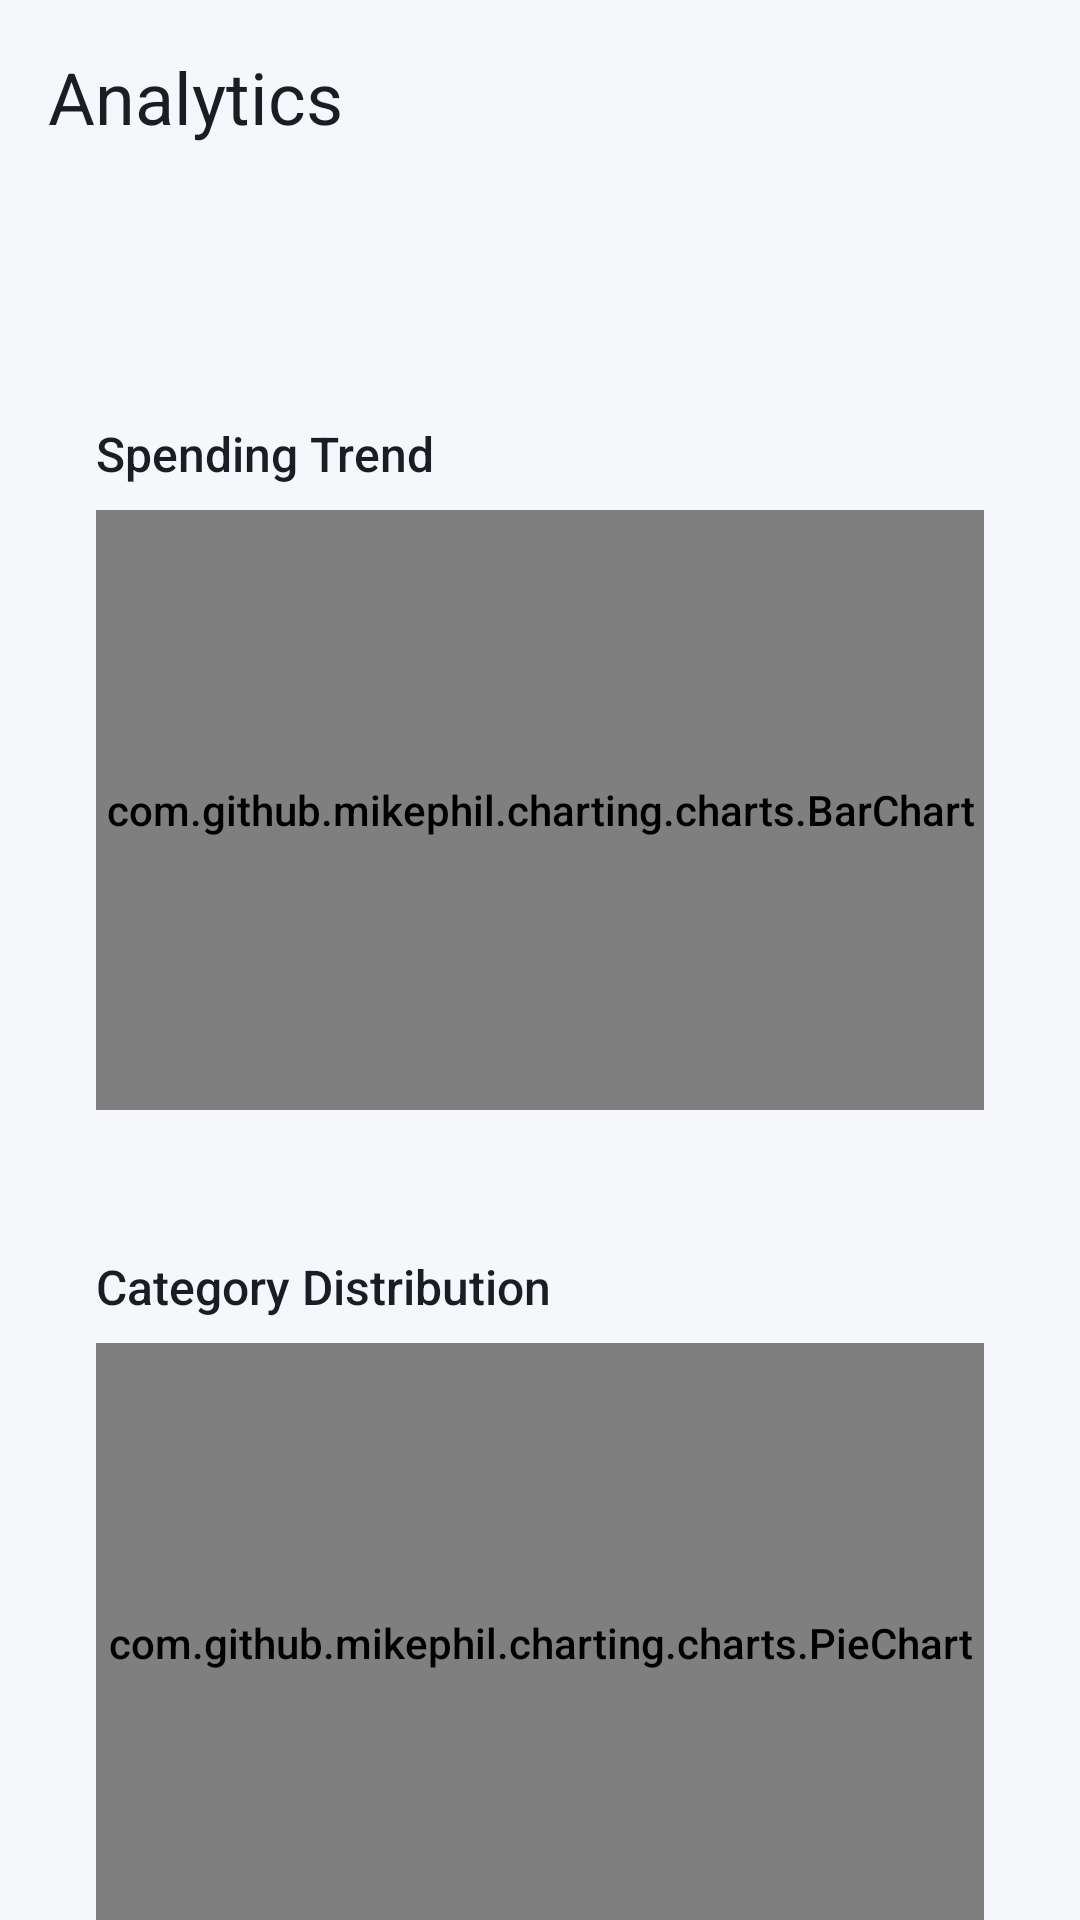

Layout XML and referenced resources for this Android screen:
<!-- AndroidManifest.xml: application theme Theme.ExpenseTracker -->
<!-- res/layout/fragment_analytics.xml -->
<?xml version="1.0" encoding="utf-8"?>
<androidx.core.widget.NestedScrollView
    xmlns:android="http://schemas.android.com/apk/res/android"
    xmlns:app="http://schemas.android.com/apk/res-auto"
    android:layout_width="match_parent"
    android:layout_height="match_parent"
    android:background="@color/background_dark"
    android:fillViewport="true"
    android:clipToPadding="false"
    android:paddingBottom="@dimen/spacing_xxl">

    <LinearLayout
        android:layout_width="match_parent"
        android:layout_height="wrap_content"
        android:orientation="vertical"
        android:padding="@dimen/spacing_md">

        
        <TextView
            android:layout_width="wrap_content"
            android:layout_height="wrap_content"
            android:text="@string/analytics"
            android:textColor="@color/text_primary_dark"
            android:textSize="@dimen/text_headline"
            android:fontFamily="sans-serif-bold"
            android:layout_marginBottom="@dimen/spacing_md" />

        
        <com.google.android.material.tabs.TabLayout
            android:id="@+id/tab_period"
            android:layout_width="match_parent"
            android:layout_height="44dp"
            android:background="@drawable/bg_card_dark"
            app:tabIndicatorColor="@color/primary"
            app:tabSelectedTextColor="@color/primary"
            app:tabTextColor="@color/text_secondary_dark"
            app:tabIndicatorFullWidth="false"
            app:tabRippleColor="@color/ripple_dark"
            app:tabMode="fixed"
            app:tabGravity="fill"
            android:layout_marginBottom="@dimen/spacing_md" />

        
        <LinearLayout
            android:layout_width="match_parent"
            android:layout_height="wrap_content"
            android:orientation="vertical"
            android:background="@drawable/bg_card_dark"
            android:padding="@dimen/card_padding"
            android:layout_marginBottom="@dimen/spacing_md">

            <TextView
                android:layout_width="wrap_content"
                android:layout_height="wrap_content"
                android:text="@string/spending_trend"
                android:textColor="@color/text_primary_dark"
                android:textSize="@dimen/text_subtitle"
                android:fontFamily="sans-serif-medium"
                android:layout_marginBottom="@dimen/spacing_sm" />

            <com.github.mikephil.charting.charts.BarChart
                android:id="@+id/bar_chart"
                android:layout_width="match_parent"
                android:layout_height="@dimen/chart_height" />
        </LinearLayout>

        
        <LinearLayout
            android:layout_width="match_parent"
            android:layout_height="wrap_content"
            android:orientation="vertical"
            android:background="@drawable/bg_card_dark"
            android:padding="@dimen/card_padding"
            android:layout_marginBottom="@dimen/spacing_md">

            <TextView
                android:layout_width="wrap_content"
                android:layout_height="wrap_content"
                android:text="@string/category_distribution"
                android:textColor="@color/text_primary_dark"
                android:textSize="@dimen/text_subtitle"
                android:fontFamily="sans-serif-medium"
                android:layout_marginBottom="@dimen/spacing_sm" />

            <com.github.mikephil.charting.charts.PieChart
                android:id="@+id/pie_chart"
                android:layout_width="match_parent"
                android:layout_height="@dimen/chart_height" />
        </LinearLayout>

        
        <TextView
            android:layout_width="wrap_content"
            android:layout_height="wrap_content"
            android:text="@string/insights"
            android:textColor="@color/text_primary_dark"
            android:textSize="@dimen/text_subtitle"
            android:fontFamily="sans-serif-medium"
            android:layout_marginBottom="@dimen/spacing_sm" />

        <LinearLayout
            android:layout_width="match_parent"
            android:layout_height="wrap_content"
            android:orientation="horizontal"
            android:layout_marginBottom="@dimen/spacing_sm">

            
            <LinearLayout
                android:layout_width="0dp"
                android:layout_height="wrap_content"
                android:layout_weight="1"
                android:orientation="vertical"
                android:background="@drawable/bg_card_dark"
                android:padding="@dimen/spacing_md"
                android:layout_marginEnd="@dimen/spacing_sm">

                <TextView
                    android:layout_width="wrap_content"
                    android:layout_height="wrap_content"
                    android:text="@string/top_spending"
                    android:textColor="@color/text_secondary_dark"
                    android:textSize="@dimen/text_caption" />

                <TextView
                    android:id="@+id/tv_top_category"
                    android:layout_width="wrap_content"
                    android:layout_height="wrap_content"
                    android:layout_marginTop="@dimen/spacing_sm"
                    android:textColor="@color/text_primary_dark"
                    android:textSize="@dimen/text_subtitle"
                    android:fontFamily="sans-serif-medium"
                    android:text="—" />
            </LinearLayout>

            
            <LinearLayout
                android:layout_width="0dp"
                android:layout_height="wrap_content"
                android:layout_weight="1"
                android:orientation="vertical"
                android:background="@drawable/bg_card_dark"
                android:padding="@dimen/spacing_md"
                android:layout_marginStart="@dimen/spacing_sm">

                <TextView
                    android:layout_width="wrap_content"
                    android:layout_height="wrap_content"
                    android:text="@string/avg_daily"
                    android:textColor="@color/text_secondary_dark"
                    android:textSize="@dimen/text_caption" />

                <TextView
                    android:id="@+id/tv_avg_daily"
                    android:layout_width="wrap_content"
                    android:layout_height="wrap_content"
                    android:layout_marginTop="@dimen/spacing_sm"
                    android:textColor="@color/text_primary_dark"
                    android:textSize="@dimen/text_subtitle"
                    android:fontFamily="sans-serif-medium"
                    android:text="₹0" />
            </LinearLayout>
        </LinearLayout>

        <LinearLayout
            android:layout_width="match_parent"
            android:layout_height="wrap_content"
            android:orientation="horizontal">

            
            <LinearLayout
                android:layout_width="0dp"
                android:layout_height="wrap_content"
                android:layout_weight="1"
                android:orientation="vertical"
                android:background="@drawable/bg_card_dark"
                android:padding="@dimen/spacing_md"
                android:layout_marginEnd="@dimen/spacing_sm">

                <TextView
                    android:layout_width="wrap_content"
                    android:layout_height="wrap_content"
                    android:text="@string/total_transactions"
                    android:textColor="@color/text_secondary_dark"
                    android:textSize="@dimen/text_caption" />

                <TextView
                    android:id="@+id/tv_total_transactions"
                    android:layout_width="wrap_content"
                    android:layout_height="wrap_content"
                    android:layout_marginTop="@dimen/spacing_sm"
                    android:textColor="@color/text_primary_dark"
                    android:textSize="@dimen/text_subtitle"
                    android:fontFamily="sans-serif-medium"
                    android:text="0" />
            </LinearLayout>

            
            <LinearLayout
                android:layout_width="0dp"
                android:layout_height="wrap_content"
                android:layout_weight="1"
                android:orientation="vertical"
                android:background="@drawable/bg_card_dark"
                android:padding="@dimen/spacing_md"
                android:layout_marginStart="@dimen/spacing_sm">

                <TextView
                    android:layout_width="wrap_content"
                    android:layout_height="wrap_content"
                    android:text="@string/budget_used"
                    android:textColor="@color/text_secondary_dark"
                    android:textSize="@dimen/text_caption" />

                <TextView
                    android:id="@+id/tv_budget_used"
                    android:layout_width="wrap_content"
                    android:layout_height="wrap_content"
                    android:layout_marginTop="@dimen/spacing_sm"
                    android:textColor="@color/text_primary_dark"
                    android:textSize="@dimen/text_subtitle"
                    android:fontFamily="sans-serif-medium"
                    android:text="0%" />
            </LinearLayout>
        </LinearLayout>

    </LinearLayout>
</androidx.core.widget.NestedScrollView>
<!-- resources referenced by this layout -->
<resources>
  <color name="background_dark">#F5F7FA</color>
  <color name="primary">#6C63FF</color>
  <color name="ripple_dark">#1A000000</color>
  <color name="text_primary_dark">#1A1D23</color>
  <color name="text_secondary_dark">#5A6070</color>
  <dimen name="card_padding">16dp</dimen>
  <dimen name="chart_height">200dp</dimen>
  <dimen name="spacing_md">16dp</dimen>
  <dimen name="spacing_sm">8dp</dimen>
  <dimen name="spacing_xxl">48dp</dimen>
  <dimen name="text_caption">12sp</dimen>
  <dimen name="text_headline">24sp</dimen>
  <dimen name="text_subtitle">16sp</dimen>
  <string name="analytics">Analytics</string>
  <string name="avg_daily">Average Daily Spending</string>
  <string name="budget_used">Budget Used</string>
  <string name="category_distribution">Category Distribution</string>
  <string name="insights">Insights</string>
  <string name="spending_trend">Spending Trend</string>
  <string name="top_spending">Top Spending Category</string>
  <string name="total_transactions">Total Transactions</string>
  <style name="Theme.ExpenseTracker" parent="Theme.Material3.DayNight.NoActionBar">
          <item name="colorPrimary">@color/primary</item>
          <item name="colorPrimaryDark">@color/primary_dark</item>
          <item name="colorAccent">@color/accent</item>
          <item name="colorOnPrimary">@color/white</item>
          <item name="colorSecondary">@color/accent</item>
          <item name="colorOnSecondary">@color/white</item>
          <item name="android:colorBackground">@color/background_dark</item>
          <item name="android:windowBackground">@color/background_dark</item>
          <item name="android:statusBarColor">@color/background_dark</item>
          <item name="android:windowLightStatusBar">@bool/is_light_status_bar</item>
          <item name="android:navigationBarColor">@color/nav_bar_bg</item>
          <item name="android:windowLightNavigationBar">@bool/is_light_status_bar</item>
          <item name="android:textColorPrimary">@color/text_primary_dark</item>
          <item name="android:textColorSecondary">@color/text_secondary_dark</item>
          <item name="android:fontFamily">sans-serif-medium</item>
          <item name="android:windowAnimationStyle">@style/WindowAnimationTransition</item>
      </style>
  <color name="primary_dark">#5A52E0</color>
  <color name="accent">#00C9A7</color>
  <color name="white">#FFFFFF</color>
  <color name="nav_bar_bg">#FFFFFF</color>
  <style name="WindowAnimationTransition">
          <item name="android:windowEnterAnimation">@android:anim/fade_in</item>
          <item name="android:windowExitAnimation">@android:anim/fade_out</item>
      </style>
</resources>
